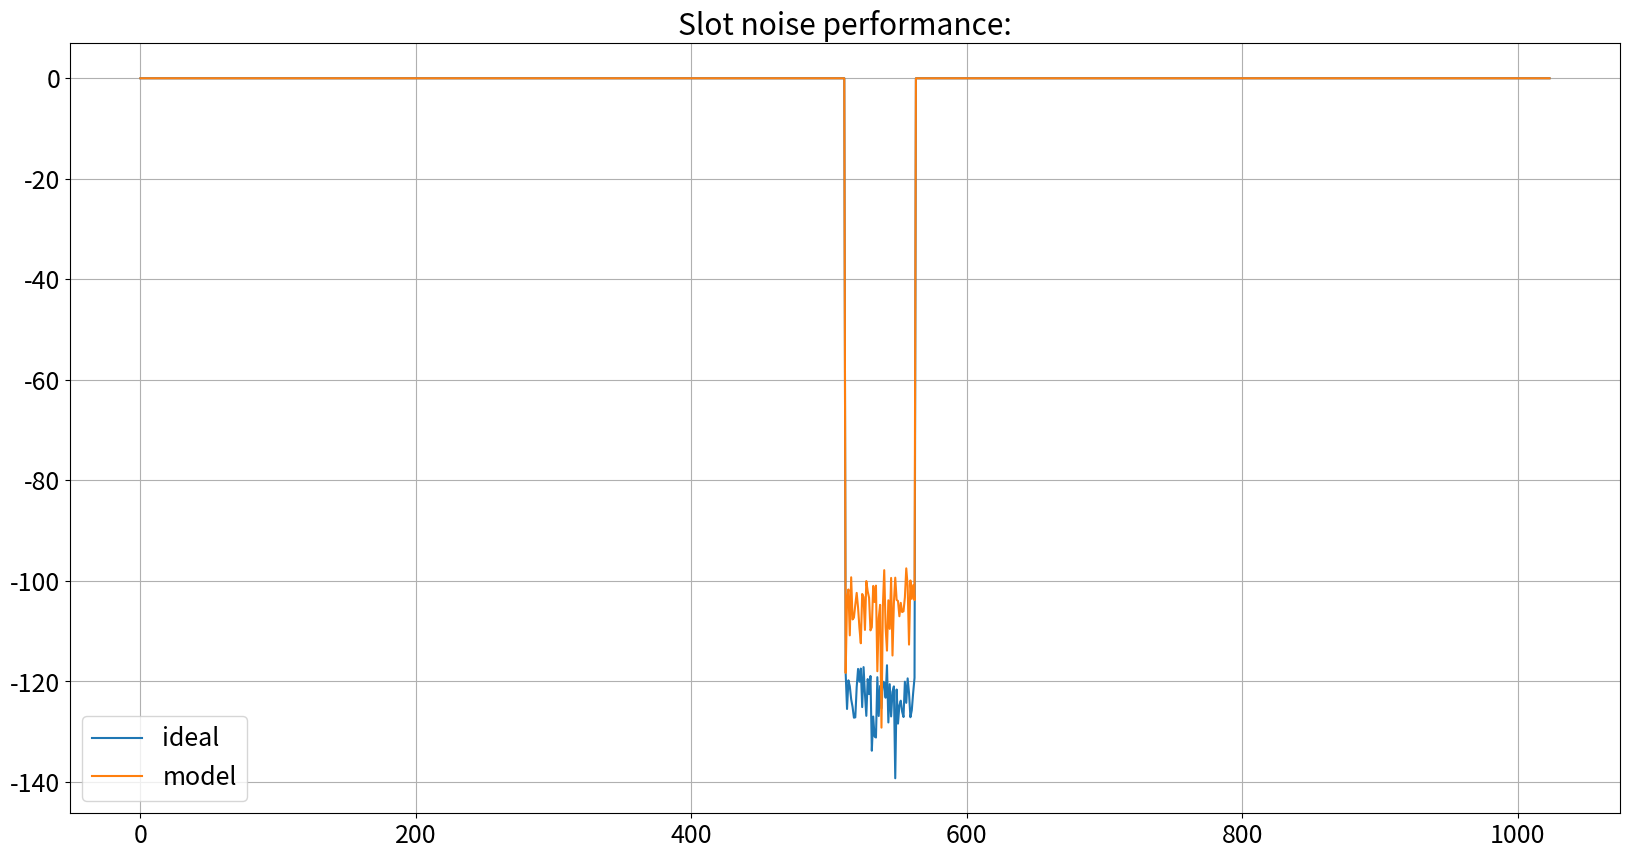

Reproduce this figure in Python.
#!/usr/bin/env python3
# -*- coding: utf-8 -*-

# [redacted]


import numpy as np
import matplotlib.pyplot as plt

class fft_model:
    """fixed point radix2 dit fft with fixed point scaling numerical model
    
    Takes a complex fixed point vector with fixed point position to take the fft of.
    The data is stored in an internal vector and successive fft stages can be performed.
    
    The fixed point is just modeled via integers and bitshifting. 
    Unfortunately this means some more interpretation of intermediate results...
    Overflows are captured by the model, if the total nr of bits for real/complex data is provided.
    THE SIGN BIT IS NOT INCLUDED! 
    
    Dataformat example: X[0]= 1024 + 32j ; x_p = 8   ==>  X_inout[0] = 2 + 0.125j
    
    Truncation is used after the multipliers and for fft stage scaling as more
    adder logic is required for rounding. (Essentially an adder at every point or rounding)
    
    
    
    https://www.ti.com/lit/an/spra948/spra948.pdf
    
    Parameters
        ----------
    X : complex array
        complex input vector
    x_p : int
        input array fixed point position / nr fractional bits
    w_p : int
        twiddle factor (fractinal) bits. only fractional bits are saved 
        in real implementation. 1/j/0 are treated seperate
    x_bits: int
        total number of bits in input, used for overflow checking

    """
    def __init__(self,X_in,x_p,w_p,x_bits=1024):       # default nr of bits is _very_ high so no oflw problems
        self.x_bits=x_bits
        self.w_p=w_p
        self.x_p=x_p                                #data fixed point position. scales during fft.
        self.size =len(X_in)                           #Nr samples
        assert np.log2(self.size)%1==0              ,'input length has to be power of two!'
        self.stages=int(np.log2(self.size))         #Nr stages (als nr. bits of index)
        self.stage=0                                #current stage
        self.bfls=int(self.size/2)                  #nr bfls per stage
        
        X_brev=self.bit_reverse(X_in,self.stages)      #bit reverse
        self.Xr=(X_brev.real*2**(x_p)).astype(int)          #real fixedpoint mem
        self.Xi=(X_brev.imag*2**(x_p)).astype(int)          #imag fixedpoint mem
        
        W=np.exp(-2j*(np.pi/self.size)*np.arange(self.size/2)) #only uses half circle twiddles
        self.Wr=(W.real*2**w_p).astype(int)          #real twiddle mem
        self.Wi=(W.imag*2**w_p).astype(int)          #imag twiddle mem


    def full_fft(self,scaling='one',ifft=False):
        """
        perform full fft and return output data

        Parameters
        ----------
        scaling : string, optional
            scaling option. The default is 'one'.
        ifft : bool, optional
            ifft of fft stage. The default is False.

        Returns
        -------
        X : complex array
            output data vector 

        """
        

        
        for i in range(self.stages):
            if ifft:
                self.x_p+=1                     # always divide by 2 in ifft stage. ADDITIONAL scaling from the scaling parameter possible!!
            if scaling=='none':                 # no scaling
                self.fft_stage(0,ifft)   
            elif scaling=='one':                # scale by one in each stage
                self.fft_stage(1,ifft)                  
                self.x_p-=1                             
            elif scaling=='no_oflw':            # scale by one in first and second stage and by two in later
                if i<2:                         # no overflows in real arch guaranteed
                    self.fft_stage(1,ifft)
                    self.x_p-=1
                else:
                    self.fft_stage(2,ifft)
                    self.x_p-=2
            elif scaling=='4tone_ifft':         # scale on first two stages and then no more
                if i<2:
                    self.fft_stage(1,ifft)
                    self.x_p-=1
                else:
                    self.fft_stage(0,ifft)
                
        return (self.Xr*2**-self.x_p+1j*self.Xi*2**-self.x_p)
    
    
    def fft_stage(self,s,ifft=False):
        """
        perform radix2 stage with scalingon data

        Parameters
        ----------
        s : int
            nr. scale bits 
        ifft : bool, optional
            fft or ifft stage. The default is False.

        Returns
        -------
        None.

        """
        assert (np.amax(abs(self.Xr)) < 2**(self.x_bits+1))         ,"OVERFLOW!"
        assert (np.amax(abs(self.Xi)) < 2**(self.x_bits+1))         ,"OVERFLOW!"
        t_s=(self.bfls)>>self.stage                 # twiddle index step size
        for i in range(self.bfls):
            w_idx=(t_s*i)%(self.bfls)               # twiddle factor index for each stage. wraps around.
            q=(1<<(self.stage))-1                   # lower bits bitmask ie 000000000011 for s=3. responsible for consecuteve parts
            #q_n=~q                                 # higher bits bitmask ie 111111111100 for s=3. responsible for the jumps
            x_idx=(((i & ~q) << 1) | (i & q)) + (1<<self.stage)  # compute memory adress. the + is crap, i have to understand this better
            ar,ai=self.Xr[x_idx-(1<<self.stage)],self.Xi[x_idx-(1<<self.stage)]  #mem access
            br,bi=self.Xr[x_idx],self.Xi[x_idx]
            wr,wi=self.Wr[w_idx],self.Wi[w_idx]
            wi=-wi if ifft else wi                  # complex conjugate for ifft
            cr,ci,dr,di=self.bfl(ar,ai,br,bi,wr,wi,self.w_p,s)    #butterfly with no scaling
            self.Xr[x_idx-(1<<self.stage)],self.Xi[x_idx-(1<<self.stage)]=cr,ci
            self.Xr[x_idx],self.Xi[x_idx]=dr,di
            
        self.stage +=1
        assert (np.amax(abs(self.Xr)) < 2**(self.x_bits+1))         ,"OVERFLOW!"
        assert (np.amax(abs(self.Xi)) < 2**(self.x_bits+1))         ,"OVERFLOW!"
        
    
    def bfl(self,ar,ai,br,bi,wr,wi,p,s):
        """
        Fixedpoint butterfly computation with scaling.
        Uses complex multiplication with 3 multipliers and 5 adders.
        
        
        Parameters
        ----------
        ar : fixed point
            input a real
        ai : fixed point
            input a imag
        br : fixed point
            input b real
        bi : fixed point
            input b imag
        wr : fixed point 
            twiddle factor real
        wi : fixed point 
            twiddle factor imag
        p : int
            twiddle factor length
        s : int
            out scale factor in bits

        Returns
        -------
        cr : fixed point
            output c real
        ci : fixed point
            output c imag
        dr : fixed point
            output d real
        di : fixed point
            output d imag
        """
        b_w_r,b_w_i=self.cmult3(br,bi,wr,wi,p)
        cr=(ar+b_w_r)>>s
        ci=(ai+b_w_i)>>s
        dr=(ar-b_w_r)>>s
        di=(ai-b_w_i)>>s
        return cr,ci,dr,di
        
        
    def test_bfl(self,a,b,ab_p,w,w_p):
        """ quick bfl eval with complex inputs
        
            ab_p fixed point position of a and b from LSB
            w_p fixed point position of w from LSB
        """
        ar=int(a.real*2**ab_p)
        ai=int(a.imag*2**ab_p)
        br=int(b.real*2**ab_p)
        bi=int(b.imag*2**ab_p)
        wr=int(w.real*2**w_p)
        wi=int(w.imag*2**w_p)
        
        
        cr,ci,dr,di=self.bfl(ar,ai,br,bi,wr,wi,w_p,0)
        c=(cr+1j*ci)*2**-ab_p
        d=(dr+1j*di)*2**-ab_p
        print(f'c_fixed={c*2**-ab_p} \t d_fixed={d*2**-ab_p}')
        print(f'c_float={(b*w)+a} \t d_float={-(b*w)+a}')
    
    
        
    def cmult3(self,ar,ai,br,bi,p):
        """
        Fixedpoint complex multiplier with p bitshift truncation after the multipliers.

        Parameters
        ----------
        ar : fixed point
            a real
        ai : fixed point
            a imag
        br : fixed point
            b real
        bi : fixed point
            b imag
        p : int
            shift

        Returns
        -------
        cr : fixed point
            output real
        ci : fixed point 
            output imag

        """
        ar_br=(ar*br)>>p            #a real times b real
        ai_bi=(ai*bi)>>p            #a imag times b imag
        cr=ar_br-ai_bi              #real part of output
        ar_p_ai=ar+ai               #real plus imag of a
        br_p_bi=br+bi               #real plus imag of b
        temp=(ar_p_ai*br_p_bi)>>p   #temporary product for imag output
        ci=temp-ar_br-ai_bi         #imag output
        return cr, ci
        
    def bit_reverse(self,X,bits):   
        """
        index bit reverse input array

        Parameters
        ----------
        X : complex array
            inp vector
        bits : int
            nr bits of vector index (e.g. 4 for len(X)=16)

        Returns
        -------
        X_brev : complex array
            output with bit reversed index (i.e. 100 for 001)

        """
        X_brev=np.empty(len(X),'complex')
        for i,x in enumerate(X):
            binary = bin(i) 
            reverse = binary[-1:1:-1] 
            pos=int(reverse + (bits - len(reverse))*'0',2)
            X_brev[i]= X[pos]
        return X_brev
        
    
    def evaluate_slot(self,size,x_bits,w_bits,scaling='none',plot=True):
        """
        Evaluate fft dynamic range performance using the slot noise (Xilinx datasheet) technique.
        See https://www.xilinx.com/support/documentation/ip_documentation/xfft/v9_0/pg109-xfft.pdf.
        However, the datasheet either leaves out critical info or displays wrong plots.
        As only noise in slot is of interest and precise noise power outside slot is not critical,
        the spectrum is set to 0 like in the datasheet.

        Parameters
        ----------
        size : int
            size of input vector
        x_bits : int
            number of bits for input vector
        w_bits : int
            number of bits for twiddle factors
        scaling: string
            scaling option
        plot :  bool, optional
            plot out setting
        
        Returns
        -------
        None.

        """
        
        #TODO: research on noise modeling and "full scale noise" ie. "where do I cut the bell curve??"
        sigma=10             # cut off gauss distribution after sigma*std. deviation
        X_t=np.random.normal(0,sigma**-1,size)#+1j*np.random.normal(0,sigma**-1,size)    # draw random samples
        X_f=np.fft.fft(X_t)             #take fft or random samples
        X_f[int(len(X_f)/2):(int(len(X_f)/2)+int(len(X_f)/20))]=0       #cut slot
        X_t=np.fft.ifft(X_f)
        X_t=X_t*2**(x_bits-1)
        X_t=np.rint(X_t.real)+1j*np.rint(X_t.imag)          #quantize to nr bits
        X_t=X_t*2**-x_bits
        X_f_float=20*np.log10(abs(np.fft.fft(X_t)))     #ideal fft on quantized data
        X_f_float[:int(len(X_f)/2)]=0           # cut out region of interest like in xilinx datasheet
        X_f_float[(int(len(X_f)/2)+int(len(X_f)/20)):]=0
        #fft_mod=fft_model(X_t,0,w_bits)         # make new model inside eval for convenience
        self.__init__(X_t,x_bits,w_bits)
        X_f_model=20*np.log10(abs(self.full_fft(scaling)))  #model fft on quantized data
        X_f_model[:int(len(X_f)/2)]=0           # cut out region of interest like in xilinx datasheet
        X_f_model[(int(len(X_f)/2)+int(len(X_f)/20)):]=0
        if plot:
            plt.rc('font', size=18)
            plt.figure(1,[20,10])
            plt.title('Slot noise performance:')
            plt.plot(X_f_float,label='ideal')            
            plt.plot(X_f_model,label='model')
            plt.legend()
            plt.grid()
            plt.show()
        
        return X_f_model

    
    def evaluate_tone(self,size,x_bits,w_bits,scaling='none',plot=True):
        """
        Evaluate using full scale single complex tone. Calculate SNR.

        Parameters
        ----------
        size : int
            size of input vector
        x_bits : int
            number of bits for input vector
        w_bits : int
            number of bits for twiddle factors
        scaling: string
            scaling option
        plot :  bool, optional
            plot out setting

        Returns
        -------
        None.

        """
        tone=3
        X_t=np.exp(1j*tone*np.linspace(0,2*np.pi,size,False))         # make fullscale amplitude 1 (+-0.5)
        X_t=((X_t+np.random.normal(0,(2**-((x_bits-1)))/np.sqrt(12),size))*2**x_bits)     #add one LSB qunatization noise
        X_t=np.rint(X_t.real)+1j*np.rint(X_t.imag)          #quantize to nr bits
        X_t=X_t*2**-x_bits
        X_f_float=abs(np.fft.fft(X_t))/size     #ideal fft on quantized data
        X_f_float_db=20*np.log10(X_f_float)     #ideal fft on quantized data
        #fft_mod=fft_model(X_t,0,w_bits)         # make new model inside eval for convenience
        self.__init__(X_t,x_bits,w_bits,x_bits)
        X_f_model=abs((self.full_fft(scaling)))/size
        X_f_model_db=20*np.log10(X_f_model)  #model fft on quantized data
        if plot:
            plt.rc('font', size=18)
            plt.figure(1,[20,10])
            plt.title('Single tone performance:')
            plt.plot(X_f_float_db.real,label='ideal')            
            plt.plot(X_f_model_db.real,label='model')
            plt.legend()
            plt.grid()
            plt.show()
        
        # wow, calculating SNR and understanding whats going on is not trivial.. Effects:
        # * SNR of a complex signal is generally slightly higher as the real signal
        # * calculating SNR from spectrum makes a tiny mistake because some noise falls into the signal bin
        SNR_in=self.calc_SNR(X_f_float,tone)#10*np.log10((X_f_float[tone]*np.conj(X_f_float[tone]))/((np.sum(X_f_float*np.conj(X_f_float))-X_f_float[tone]*np.conj(X_f_float[tone]))))  # calc SNR by integrating over noise
        SNR_out=self.calc_SNR(X_f_model,tone)#10*np.log10((X_f_model[tone]*np.conj(X_f_model[tone]))/((np.sum(X_f_model*np.conj(X_f_model))-X_f_model[tone]*np.conj(X_f_model[tone]))))
        print('---------------- \n tone eval:')
        print(f'input SNR: {SNR_in} \t output SNR: {SNR_out}')
        
    
    def evaluate_ifft(self,size,x_bits,w_bits,plot=True):
        """
        evaluate the ifft of a single tone without noise at the input

        Parameters
        ----------
        size : int
            size of input vector
        x_bits : int
            number of bits for input vector
        w_bits : int
            number of bits for twiddle factors
        plot :  bool, optional
            plot out setting

        Returns
        -------
        None.

        """
        x_p=x_bits-(np.log2(size)-1)        #nr fractional bits. log2(size) bits before point for signle tone.
        tone=3
        X_f=np.zeros(size)
        X_f[tone]=((1<<x_bits+1)-1)*2**-x_p      #sigle real tone at tone with max input ampl. will lead to and real cosine and complex sine in time domain
        
        self.__init__(X_f,x_p,w_bits,x_bits)
        X_t=(self.full_fft(scaling='4tone_ifft',ifft=True))
        if plot:
            plt.rc('font', size=18)
            fig,ax = plt.subplots(1, 2, figsize=(15,5))
            ax[0].set_title('ifft output:')
            ax[0].plot(X_t)
            X_f=20*np.log10(abs(np.fft.fft(X_t).real))
            ax[1].set_title('ifft output spectrum:')
            ax[1].plot(X_f.real)
        
        SNR=self.calc_SNR(X_t,tone,False)
        print('---------------- \n ifft eval:')
        print(f'SNR: {SNR} ')
        
        
    def calc_SNR(self,X,tone,freq_domain=True):
        """ 
        helper to calc SNR of X at complex freq tone
        Data can be given in freq or time domain
        """
        if not freq_domain:
            X=np.fft.fft(X)
        return 10*np.log10((X[tone]*np.conj(X[tone]))/((np.sum(X*np.conj(X))-X[tone]*np.conj(X[tone]))))  # calc SNR by integrating over noise


a=fft_model([.1,.1,.1,.1,.1,.1,.1,.1],6,18)
# eval not yet with scaling
a.evaluate_slot(1024,24,18,'none')
#a.evaluate_tone(1024,16,8,'none')      # very low twiddle precision! noise concentrates at harmonics
#a.evaluate_tone(1024,16,18,'no_oflw')     # 18 fractional twiddle bits, i think I can build this with 18b wide rom
#a.evaluate_ifft(1024,16,18)      
        
        
        
        
        
        
        
        
        
        
        
        
        
        